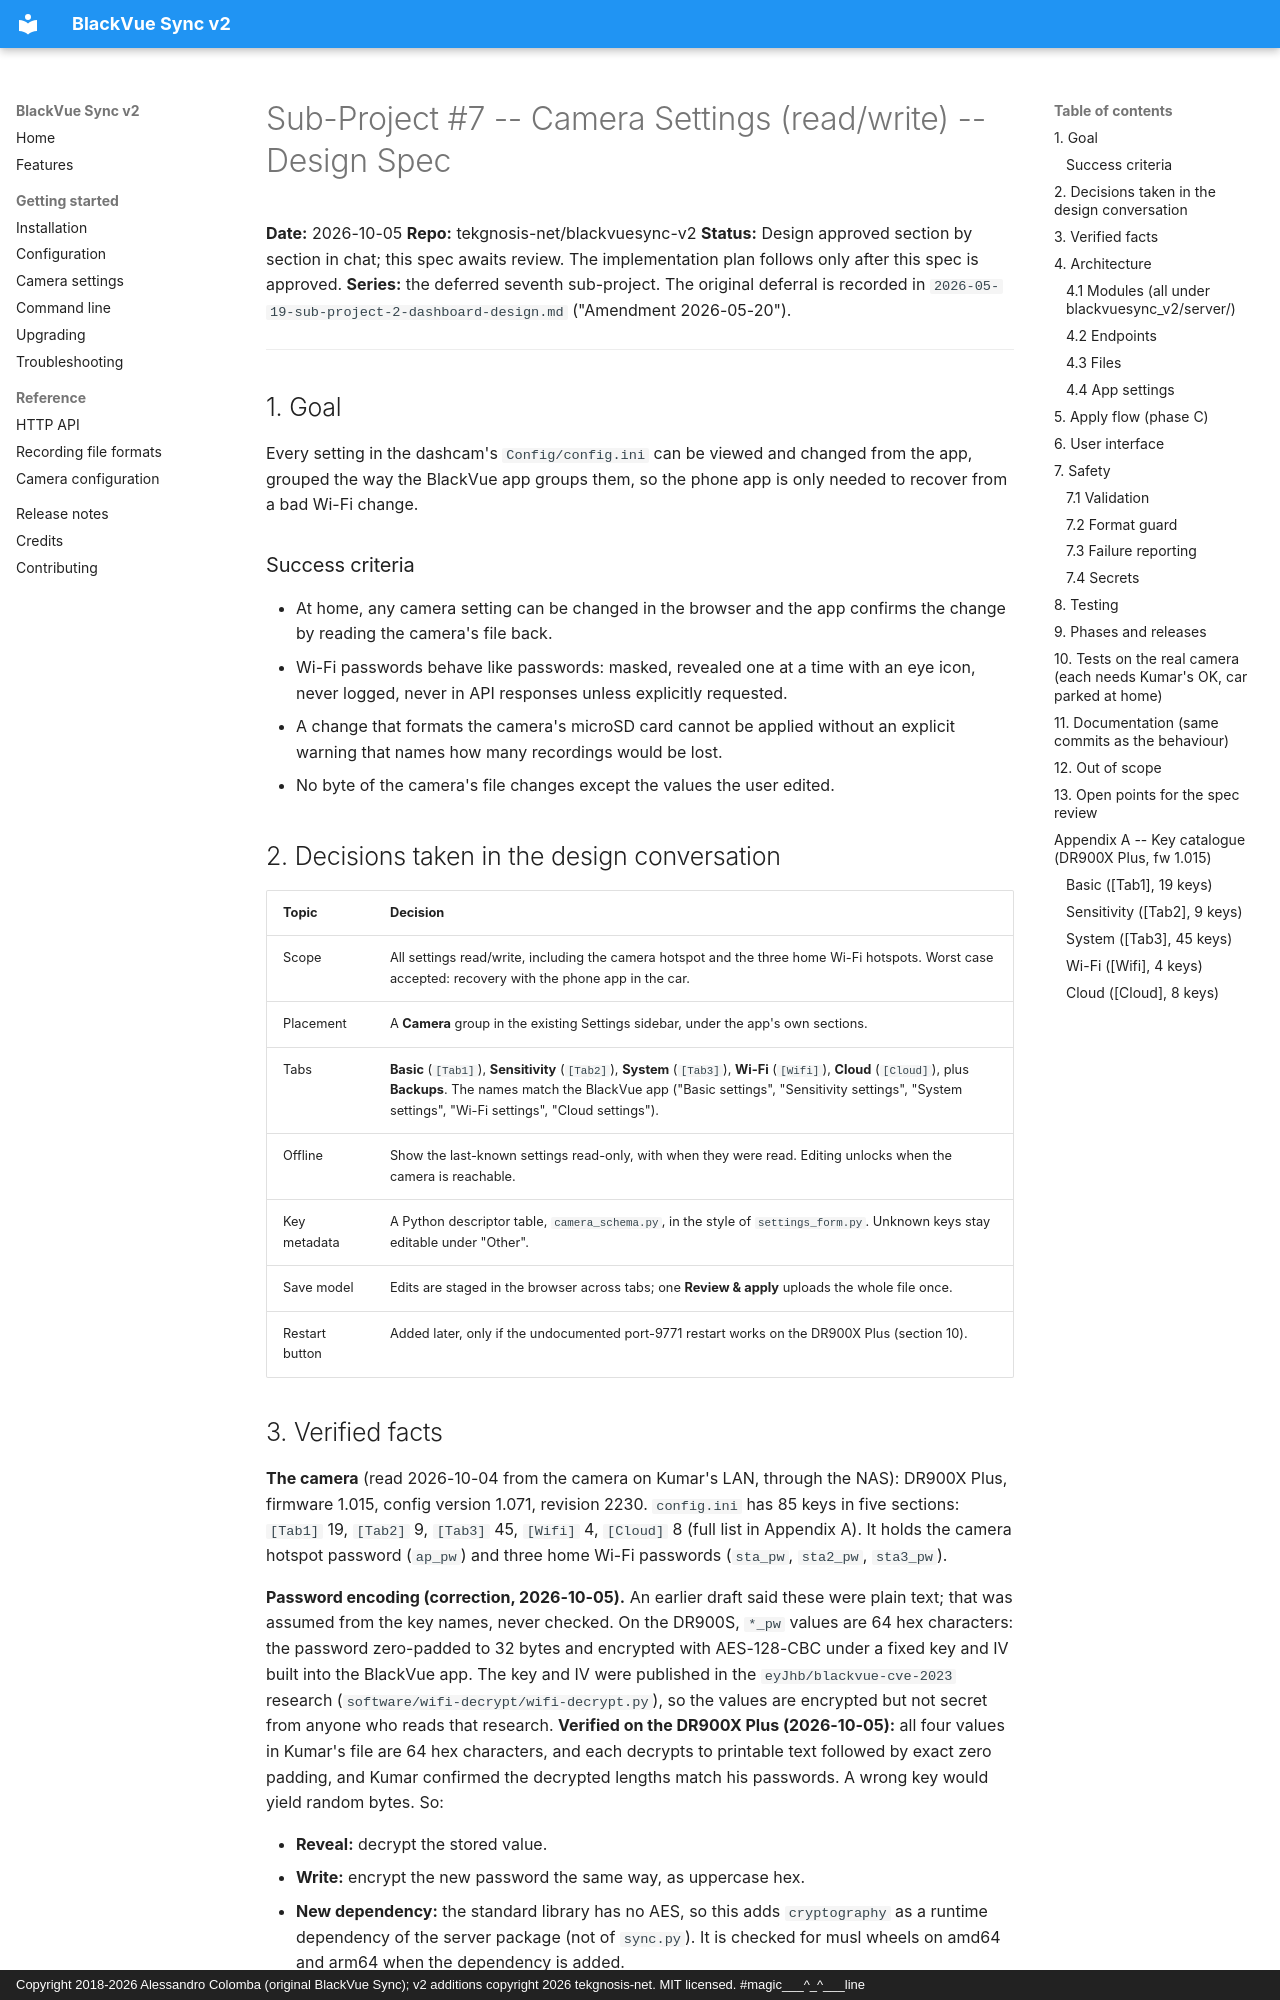

repository: tekgnosis-net/blackvuesync-v2 · page: plans/2026-10-05-sub-project-7-camera-settings-design/index.html · generator: mkdocs · copyright: Copyright 2018-2026 Alessandro Colomba (original BlackVue Sync); v2 additions copyright 2026 tekgnosis-net. MIT licensed. #magic___^_^___line

# Sub-Project #7 -- Camera Settings (read/write) -- Design Spec

**Date:** 2026-10-05
**Repo:** tekgnosis-net/blackvuesync-v2
**Status:** Design approved section by section in chat; this spec awaits review.
The implementation plan follows only after this spec is approved.
**Series:** the deferred seventh sub-project. The original deferral is recorded in
`2026-05-19-sub-project-2-dashboard-design.md` ("Amendment 2026-05-20").

---

## 1. Goal

Every setting in the dashcam's `Config/config.ini` can be viewed and changed from
the app, grouped the way the BlackVue app groups them, so the phone app is only
needed to recover from a bad Wi-Fi change.

### Success criteria

- At home, any camera setting can be changed in the browser and the app confirms
  the change by reading the camera's file back.
- Wi-Fi passwords behave like passwords: masked, revealed one at a time with an
  eye icon, never logged, never in API responses unless explicitly requested.
- A change that formats the camera's microSD card cannot be applied without an
  explicit warning that names how many recordings would be lost.
- No byte of the camera's file changes except the values the user edited.

## 2. Decisions taken in the design conversation

| Topic | Decision |
| --- | --- |
| Scope | All settings read/write, including the camera hotspot and the three home Wi-Fi hotspots. Worst case accepted: recovery with the phone app in the car. |
| Placement | A **Camera** group in the existing Settings sidebar, under the app's own sections. |
| Tabs | **Basic** (`[Tab1]`), **Sensitivity** (`[Tab2]`), **System** (`[Tab3]`), **Wi-Fi** (`[Wifi]`), **Cloud** (`[Cloud]`), plus **Backups**. The names match the BlackVue app ("Basic settings", "Sensitivity settings", "System settings", "Wi-Fi settings", "Cloud settings"). |
| Offline | Show the last-known settings read-only, with when they were read. Editing unlocks when the camera is reachable. |
| Key metadata | A Python descriptor table, `camera_schema.py`, in the style of `settings_form.py`. Unknown keys stay editable under "Other". |
| Save model | Edits are staged in the browser across tabs; one **Review & apply** uploads the whole file once. |
| Restart button | Added later, only if the undocumented port-9771 restart works on the DR900X Plus (section 10). |
